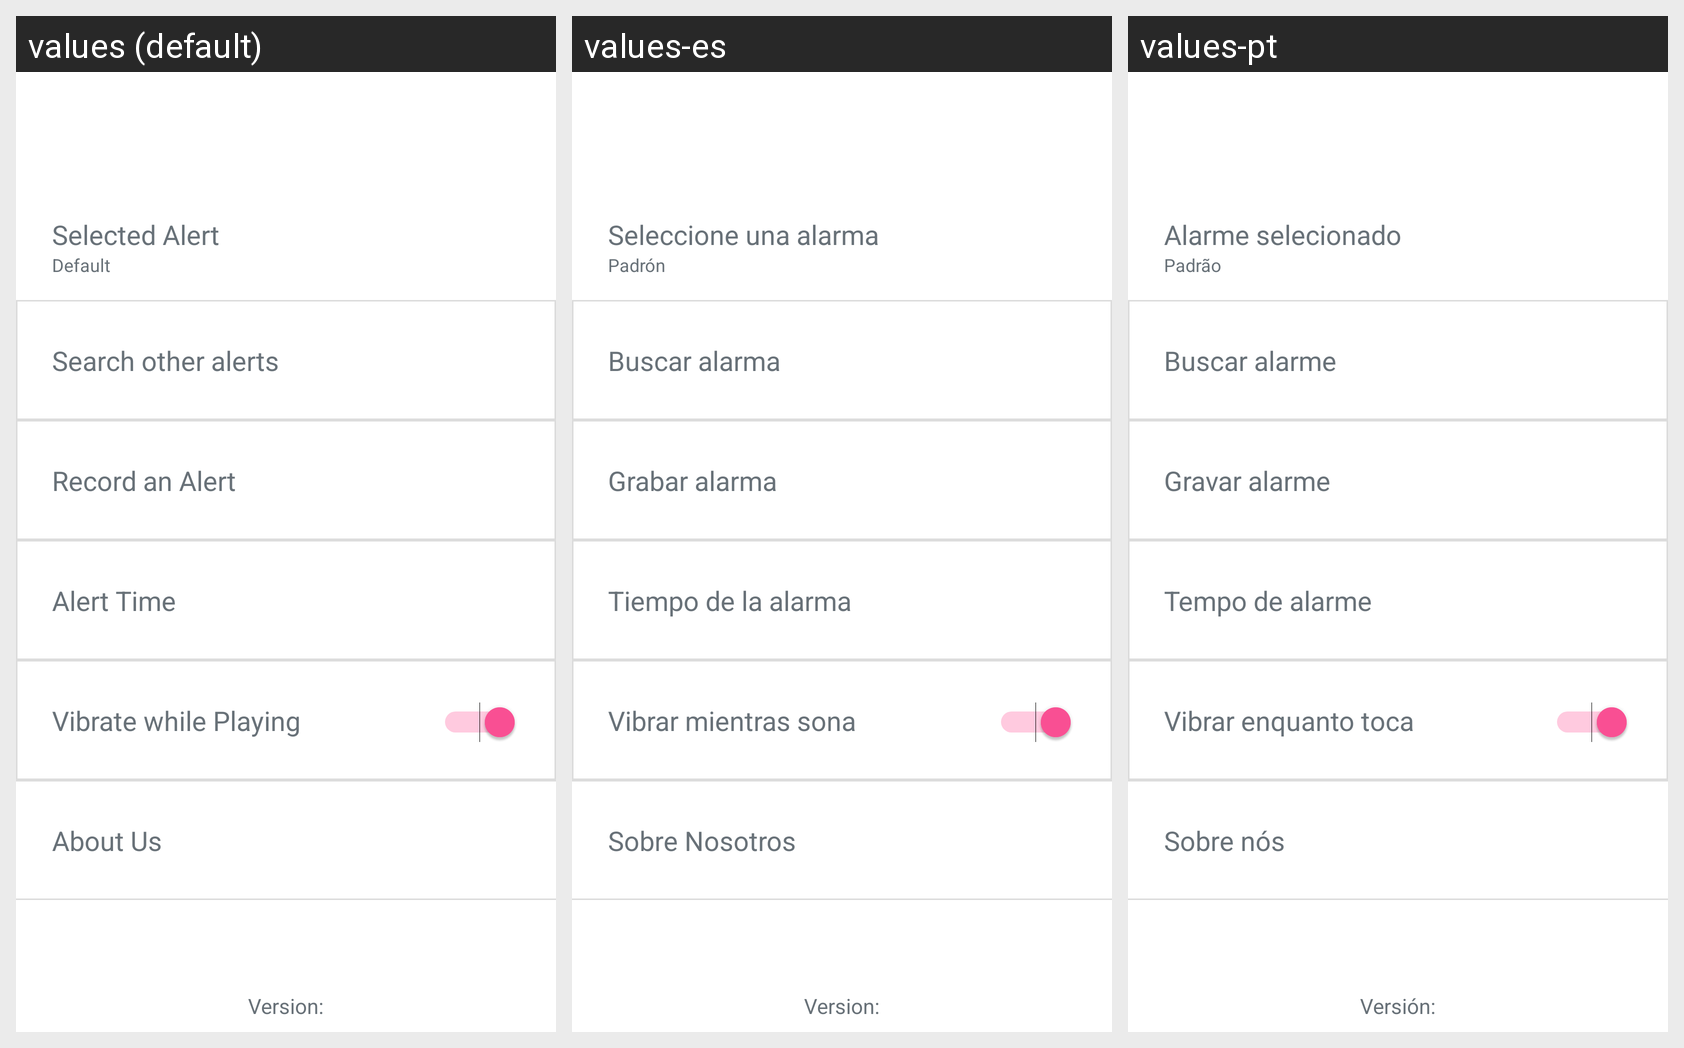

Strings drawn on this Android screen and how each of the app's shown locales translates them:
Android screen res/layout/activity_settings.xml rendered under 3 locales, left to right: values (default), values-es, values-pt. Device: Nexus 5 (rendered at 1080×1920; each locale shown at half size, 540×960, under a caption strip naming it); theme AppTheme.
Strings drawn on this screen, with the default value and each locale's value (text and hints the layout hard-codes, and strings that could not be matched under every locale, appear in the picture but are not listed):

activity_configuracoes_modo_som_titulo
  values: Selected Alert
  values-es: Seleccione una alarma
  values-pt: Alarme selecionado

activity_configuracoes_modo_som_subtitulo
  values: Default
  values-es: Padrón
  values-pt: Padrão

activity_configuracoes_vibrar
  values: Vibrate while Playing
  values-es: Vibrar mientras sona
  values-pt: Vibrar enquanto toca

activity_configuracoes_duracao_alarme
  values: Alert Time
  values-es: Tiempo de la alarma
  values-pt: Tempo de alarme

activity_configuracoes_gravar_toque
  values: Record an Alert
  values-es: Grabar alarma
  values-pt: Gravar alarme

activity_configuracoes_buscar_toque
  values: Search other alerts
  values-es: Buscar alarma
  values-pt: Buscar alarme

sobre_nos
  values: About Us
  values-es: Sobre Nosotros
  values-pt: Sobre nós

version
  values: Version:
  values-es: Version:  [not translated; the default value is used]
  values-pt: Versión:
